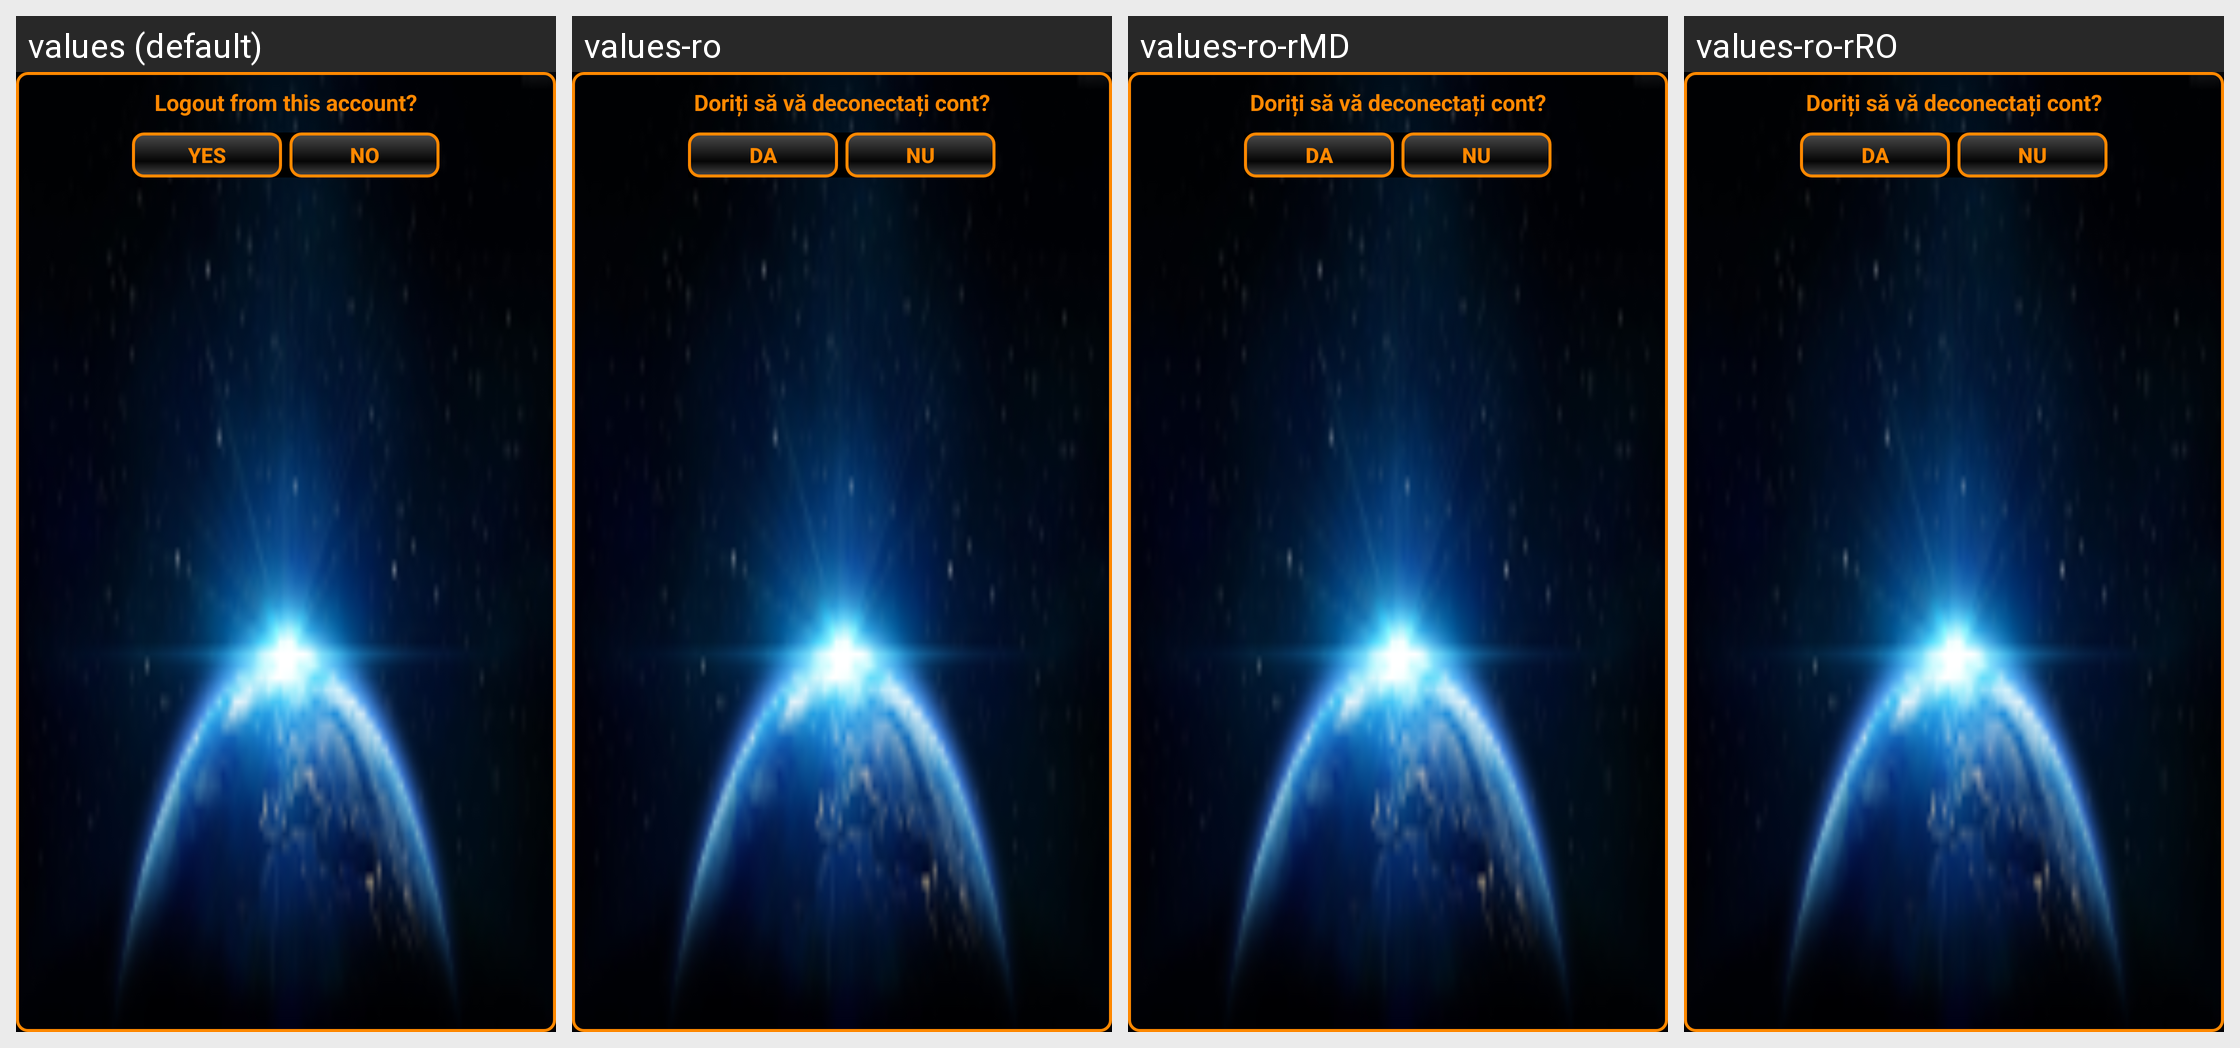

Locale-by-locale string values for the Android screen shown in this grid:
Android screen res/layout/custom_dialog_yes_no.xml rendered under 4 locales, left to right: values (default), values-ro, values-ro-rMD, values-ro-rRO. Device: Nexus 5 (rendered at 1080×1920; each locale shown at half size, 540×960, under a caption strip naming it); theme MondoTheme.
Strings drawn on this screen, with the default value and each locale's value (text and hints the layout hard-codes, and strings that could not be matched under every locale, appear in the picture but are not listed):

logout_question
  values: Logout from this account?
  values-ro: Doriți să vă deconectați cont?
  values-ro-rMD: Doriți să vă deconectați cont?  [from values-ro]
  values-ro-rRO: Doriți să vă deconectați cont?  [from values-ro]

yes
  values: Yes
  values-ro: Da
  values-ro-rMD: Da
  values-ro-rRO: Da

no
  values: No
  values-ro: Nu
  values-ro-rMD: Nu
  values-ro-rRO: Nu
